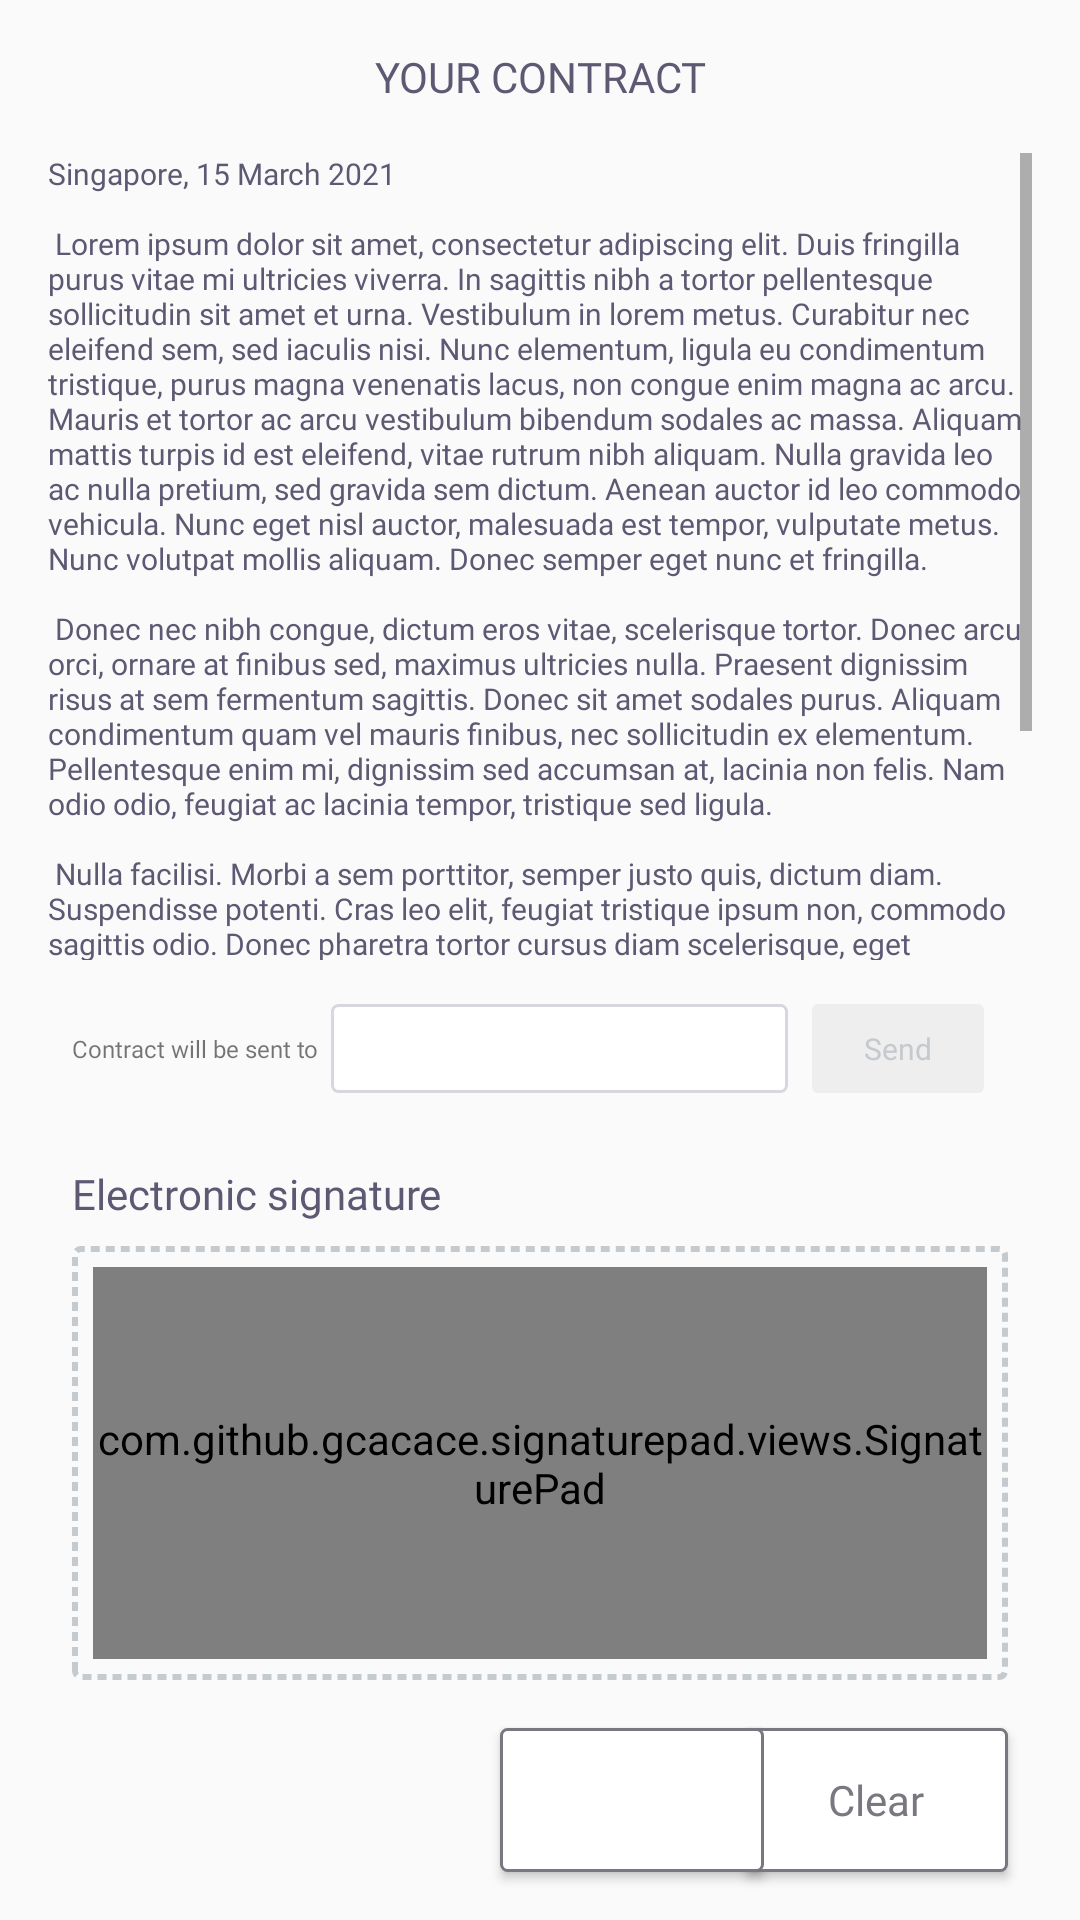

This screen was rendered from an Android layout file. Write that file and the resources it references.
<!-- AndroidManifest.xml: application theme Theme.OneSpace -->
<!-- res/layout/fragment_sign_contract.xml -->
<?xml version="1.0" encoding="utf-8"?>
<FrameLayout xmlns:android="http://schemas.android.com/apk/res/android"
    xmlns:app="http://schemas.android.com/apk/res-auto"
    xmlns:tools="http://schemas.android.com/tools"
    android:layout_width="match_parent"
    android:layout_height="match_parent"
    tools:context=".fragments.SignContractFragment">

    <androidx.constraintlayout.widget.ConstraintLayout
        android:layout_width="match_parent"
        android:layout_height="match_parent"
        app:layout_constraintEnd_toEndOf="parent"
        app:layout_constraintHorizontal_bias="0.5"
        app:layout_constraintStart_toStartOf="parent">

        <TextView
            android:id="@+id/tvYourContract"
            android:layout_width="wrap_content"
            android:layout_height="wrap_content"
            android:layout_marginTop="16dp"
            android:fontFamily="@font/montserrat_bold"
            android:text="@string/your_contract"
            android:textColor="@color/colorActive"
            app:layout_constraintEnd_toEndOf="parent"
            app:layout_constraintHorizontal_bias="0.5"
            app:layout_constraintStart_toStartOf="parent"
            app:layout_constraintTop_toTopOf="parent" />

        <TextView
            android:id="@+id/tvContractDes"
            android:layout_width="0dp"
            android:layout_height="0dp"
            android:layout_marginStart="16dp"
            android:layout_marginTop="16dp"
            android:layout_marginEnd="16dp"
            android:fontFamily="@font/montserrat"
            android:isScrollContainer="false"
            android:scrollbars="vertical"
            android:text="@string/contract_des_dummy"
            android:textColor="@color/colorActive"
            android:textSize="10sp"
            app:layout_constraintBottom_toTopOf="@+id/guideline30"
            app:layout_constraintEnd_toEndOf="parent"
            app:layout_constraintStart_toStartOf="parent"
            app:layout_constraintTop_toBottomOf="@+id/tvYourContract" />

        <androidx.constraintlayout.widget.Guideline
            android:id="@+id/guideline30"
            android:layout_width="wrap_content"
            android:layout_height="wrap_content"
            android:orientation="horizontal"
            app:layout_constraintGuide_percent="0.5" />

        <TextView
            android:id="@+id/textView5"
            android:layout_width="wrap_content"
            android:layout_height="wrap_content"
            android:layout_marginStart="24dp"
            android:layout_marginTop="24dp"
            android:fontFamily="@font/montserrat"
            android:text="@string/contract_sent_to"
            android:textSize="8sp"
            app:layout_constraintStart_toStartOf="parent"
            app:layout_constraintTop_toBottomOf="@+id/tvContractDes" />

        <EditText
            android:id="@+id/etContractSend"
            android:layout_width="0dp"
            android:layout_height="wrap_content"
            android:layout_marginStart="4dp"
            android:background="@drawable/contract_send_to_edittext"
            android:drawableRight="@drawable/contract_edit_ic"
            android:ems="10"
            android:inputType="textPersonName"
            android:textSize="10sp"
            app:layout_constraintBottom_toBottomOf="@+id/textView5"
            app:layout_constraintEnd_toStartOf="@+id/guideline31"
            app:layout_constraintStart_toEndOf="@+id/textView5"
            app:layout_constraintTop_toTopOf="@+id/textView5" />

        <androidx.constraintlayout.widget.Guideline
            android:id="@+id/guideline31"
            android:layout_width="wrap_content"
            android:layout_height="wrap_content"
            android:orientation="vertical"
            app:layout_constraintGuide_percent="0.73" />

        <Button
            android:id="@+id/btnSend"
            android:layout_width="0dp"
            android:layout_height="0dp"
            android:layout_marginStart="8dp"
            android:layout_marginEnd="32dp"
            android:background="@drawable/contract_send_btn"
            android:enabled="false"
            android:fontFamily="@font/montserrat"
            android:text="@string/send"
            android:textAllCaps="false"
            android:textColor="@color/contract_send_btn_text"
            android:textSize="10sp"
            app:layout_constraintBottom_toBottomOf="@+id/etContractSend"
            app:layout_constraintEnd_toEndOf="parent"
            app:layout_constraintStart_toStartOf="@+id/guideline31"
            app:layout_constraintTop_toTopOf="@+id/etContractSend" />

        <TextView
            android:id="@+id/textView2"
            android:layout_width="wrap_content"
            android:layout_height="wrap_content"
            android:layout_marginTop="24dp"
            android:fontFamily="@font/montserrat_bold"
            android:text="@string/electronic_sign"
            android:textColor="@color/colorActive"
            app:layout_constraintStart_toStartOf="@+id/textView5"
            app:layout_constraintTop_toBottomOf="@+id/etContractSend" />

        <Button
            android:id="@+id/btnClearSign"
            android:layout_width="wrap_content"
            android:layout_height="wrap_content"
            android:layout_marginEnd="24dp"
            android:layout_marginBottom="16dp"
            android:background="@drawable/contract_btn"
            android:enabled="true"
            android:fontFamily="@font/montserrat"
            android:text="@string/clear"
            android:textAllCaps="false"
            android:textColor="@color/contract_btn_text"
            app:layout_constraintBottom_toBottomOf="parent"
            app:layout_constraintEnd_toEndOf="parent" />

        <Button
            android:id="@+id/btnSignRefresh"
            android:layout_width="wrap_content"
            android:layout_height="wrap_content"
            android:layout_marginEnd="8dp"
            android:background="@drawable/contract_btn"
            android:enabled="true"
            app:layout_constraintBottom_toBottomOf="@+id/btnClearSign"
            app:layout_constraintEnd_toStartOf="@+id/guideline31" />

        <FrameLayout
            android:id="@+id/view"
            android:layout_width="0dp"
            android:layout_height="0dp"
            android:layout_marginStart="24dp"
            android:layout_marginTop="8dp"
            android:layout_marginEnd="24dp"
            android:layout_marginBottom="16dp"
            android:background="@drawable/contract_sign_dash_back"
            app:layout_constraintBottom_toTopOf="@+id/btnClearSign"
            app:layout_constraintEnd_toEndOf="parent"
            app:layout_constraintStart_toStartOf="parent"
            app:layout_constraintTop_toBottomOf="@+id/textView2">
            <com.github.gcacace.signaturepad.views.SignaturePad
                android:id="@+id/signature_pad"
                android:layout_width="match_parent"
                android:layout_height="match_parent"
                app:penColor="@android:color/black"
                />
        </FrameLayout>
    </androidx.constraintlayout.widget.ConstraintLayout>
</FrameLayout>
<!-- resources referenced by this layout -->
<resources>
  <color name="colorActive">#5E5873</color>
  <!-- drawable contract_edit_ic (drawable) -->
  <?xml version="1.0" encoding="utf-8"?>
  <layer-list xmlns:android="http://schemas.android.com/apk/res/android" >
  
      <item
          android:drawable="@drawable/edit_ic"
          android:width="10sp"
          android:height="10sp"
          />
  
  </layer-list >
  <string name="clear">Clear</string>
  <string name="contract_des_dummy">Singapore, 15 March 2021\n\n
      Lorem ipsum dolor sit amet, consectetur adipiscing elit. Duis fringilla purus vitae mi ultricies viverra. In sagittis nibh a tortor pellentesque sollicitudin sit amet et urna. Vestibulum in lorem metus. Curabitur nec eleifend sem, sed iaculis nisi. Nunc elementum, ligula eu condimentum tristique, purus magna venenatis lacus, non congue enim magna ac arcu. Mauris et tortor ac arcu vestibulum bibendum sodales ac massa. Aliquam mattis turpis id est eleifend, vitae rutrum nibh aliquam. Nulla gravida leo ac nulla pretium, sed gravida sem dictum. Aenean auctor id leo commodo vehicula. Nunc eget nisl auctor, malesuada est tempor, vulputate metus. Nunc volutpat mollis aliquam. Donec semper eget nunc et fringilla.\n\n
      Donec nec nibh congue, dictum eros vitae, scelerisque tortor. Donec arcu orci, ornare at finibus sed, maximus ultricies nulla. Praesent dignissim risus at sem fermentum sagittis. Donec sit amet sodales purus. Aliquam condimentum quam vel mauris finibus, nec sollicitudin ex elementum. Pellentesque enim mi, dignissim sed accumsan at, lacinia non felis. Nam odio odio, feugiat ac lacinia tempor, tristique sed ligula.\n\n
      Nulla facilisi. Morbi a sem porttitor, semper justo quis, dictum diam. Suspendisse potenti. Cras leo elit, feugiat tristique ipsum non, commodo sagittis odio. Donec pharetra tortor cursus diam scelerisque, eget tincidunt nibh eleifend. Class aptent taciti sociosqu ad litora torquent per conubia nostra, per inceptos himenaeos. Vestibulum eu diam mi. Proin id massa diam. Aliquam blandit dignissim dignissim. Vivamus purus est, tristique eu nisl vitae, varius tempus risus. Mauris vulputate lacus sit amet mi fringilla, non ornare eros tincidunt. Duis mollis ex posuere, semper urna sed, interdum turpis.\n\n\n
      Signature</string>
  <string name="contract_sent_to">Contract will be sent to </string>
  <string name="electronic_sign">Electronic signature</string>
  <string name="send">Send</string>
  <string name="your_contract">YOUR CONTRACT</string>
  <!-- drawable contract_btn_enable (drawable) -->
  <?xml version="1.0" encoding="utf-8"?>
  <shape xmlns:android="http://schemas.android.com/apk/res/android"
      android:shape="rectangle" android:padding="10dp">
      <solid android:color="@color/white"/>
      <corners android:radius="2dp"/>
      <stroke android:color="#787880" android:width="1dp"/>
  </shape>
  <!-- drawable contract_send_btn_disable (drawable) -->
  <?xml version="1.0" encoding="utf-8"?>
  <shape xmlns:android="http://schemas.android.com/apk/res/android"
      android:shape="rectangle" android:padding="10dp">
      <solid android:color="@color/colorLightGrayStep"/>
      <corners android:radius="2dp"/>
  </shape>
  <!-- drawable contract_send_btn_enable (drawable) -->
  <?xml version="1.0" encoding="utf-8"?>
  <shape xmlns:android="http://schemas.android.com/apk/res/android"
      android:shape="rectangle" android:padding="10dp">
      <solid android:color="@color/colorSendBtnActive"/>
      <corners android:radius="2dp"/>
  </shape>
  <color name="colorHint">#C5CACF</color>
  <color name="purple_500">#FF6200EE</color>
  <color name="purple_700">#FF3700B3</color>
  <color name="white">#FFFFFFFF</color>
  <color name="teal_200">#FF03DAC5</color>
  <color name="teal_700">#FF018786</color>
  <color name="black">#FF000000</color>
  <color name="colorLightGrayStep">#EEEEEE</color>
  <color name="colorSendBtnActive">#4f4a5f</color>
</resources>
